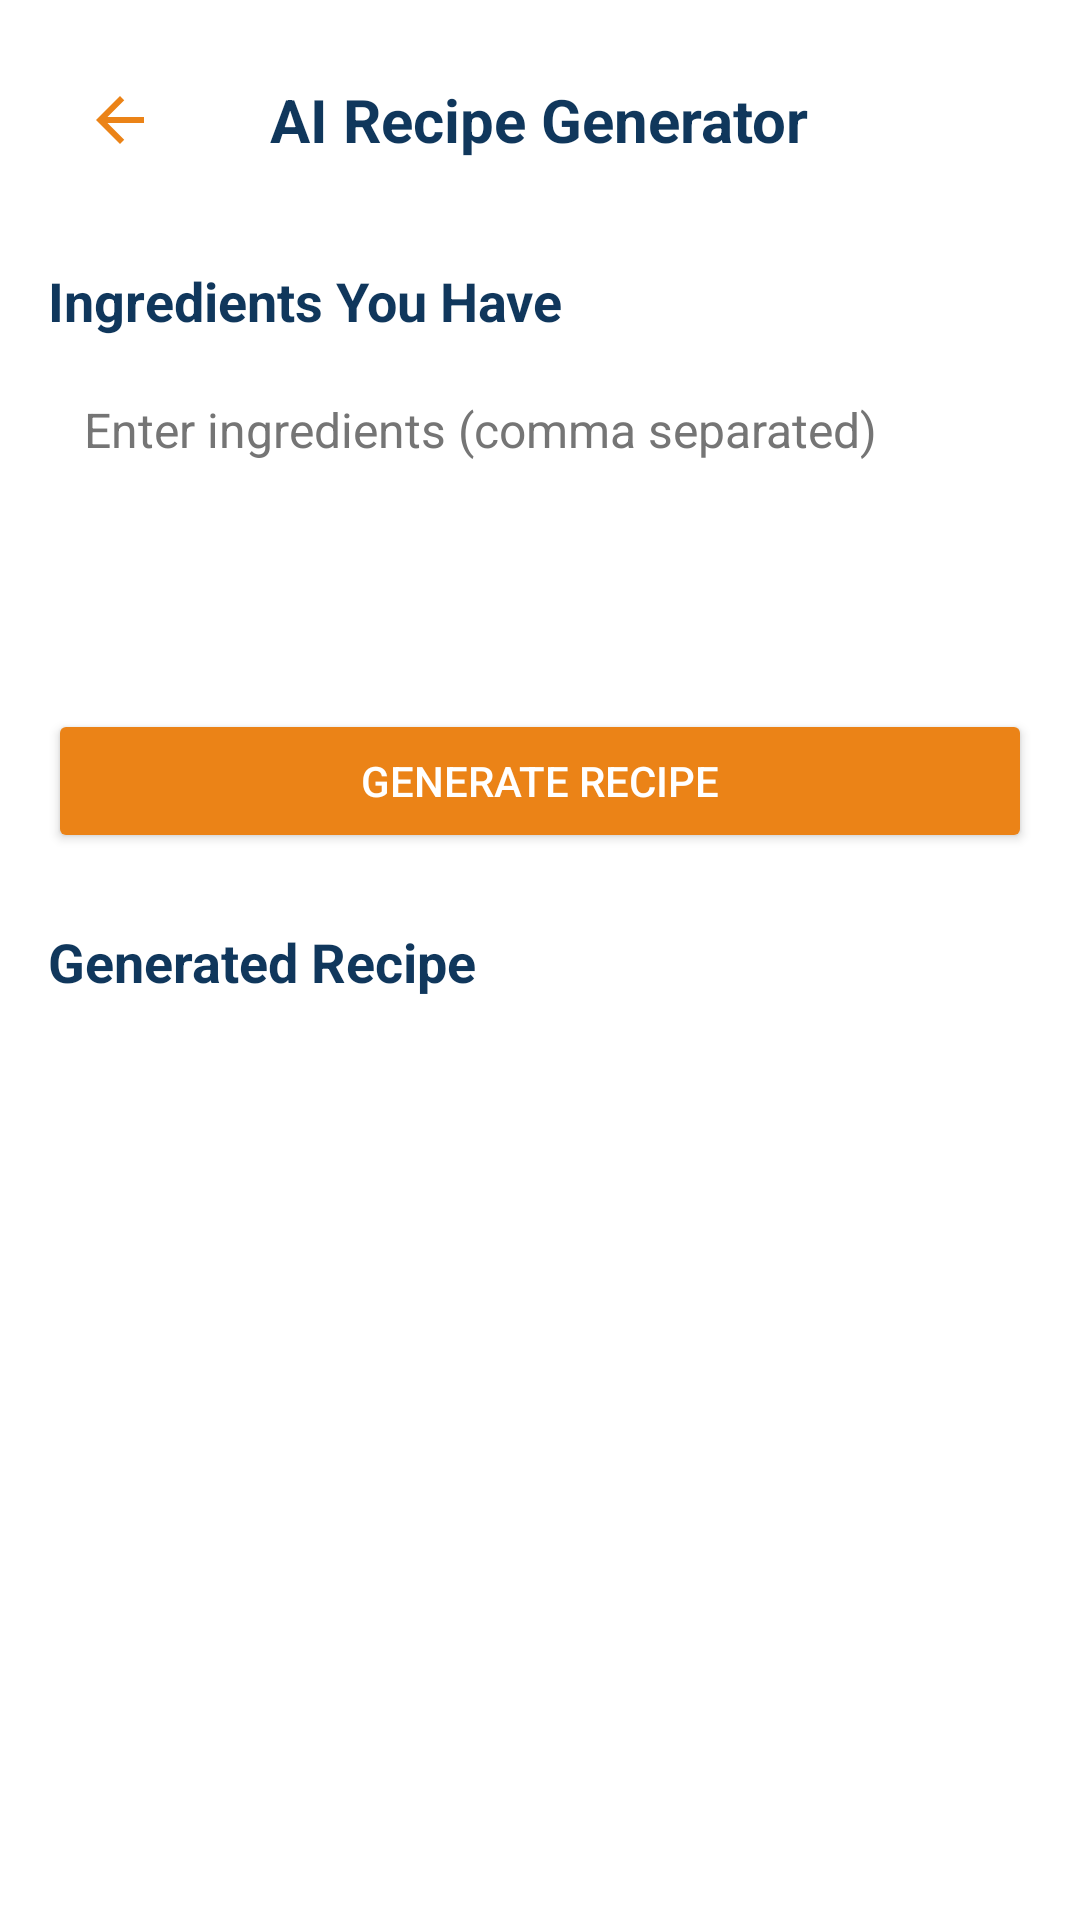

Reconstruct the res/layout file that produces this screen, plus the resources it refers to.
<!-- AndroidManifest.xml: application theme Theme.SmartSpoon -->
<!-- res/layout/activity_ai_recipe_generator.xml -->
<?xml version="1.0" encoding="utf-8"?>
<ScrollView
    xmlns:android="http://schemas.android.com/apk/res/android"
    xmlns:app="http://schemas.android.com/apk/res-auto"
    android:layout_width="match_parent"
    android:layout_height="match_parent"
    android:background="@color/white">

    <LinearLayout
        android:layout_width="match_parent"
        android:layout_height="wrap_content"
        android:orientation="vertical"
        android:padding="16dp">

        
        <RelativeLayout
            android:layout_width="match_parent"
            android:layout_height="wrap_content"
            android:layout_marginBottom="24dp">

            <ImageButton
                android:id="@+id/btn_back"
                android:layout_width="48dp"
                android:layout_height="48dp"
                android:background="?attr/selectableItemBackgroundBorderless"
                android:src="@drawable/baseline_arrow_back_24"
                app:tint="@color/orange"/>

            <ImageButton
                android:id="@+id/btn_voice"
                android:layout_width="48dp"
                android:layout_height="48dp"
                android:layout_alignParentEnd="true"
                android:background="?attr/selectableItemBackgroundBorderless"
                android:src="@drawable/ic_mic"
                app:tint="@color/orange"/>

            <TextView
                android:layout_width="wrap_content"
                android:layout_height="wrap_content"
                android:layout_centerInParent="true"
                android:text="AI Recipe Generator"
                android:textColor="@color/blue"
                android:textSize="20sp"
                android:textStyle="bold"/>
        </RelativeLayout>

        
        <TextView
            android:layout_width="wrap_content"
            android:layout_height="wrap_content"
            android:text="Ingredients You Have"
            android:textColor="@color/blue"
            android:textSize="18sp"
            android:textStyle="bold"/>

        <EditText
            android:id="@+id/et_ingredients"
            android:layout_width="match_parent"
            android:layout_height="wrap_content"
            android:layout_marginTop="8dp"
            android:textColor="@color/black"
            android:textColorHint="#757575"
            android:background="@drawable/edit_text_background"
            android:gravity="top"
            android:hint="Enter ingredients (comma separated)"
            android:minHeight="100dp"
            android:padding="12dp"
            android:textSize="16sp" />

        <Button
            android:id="@+id/btn_generate"
            android:layout_width="match_parent"
            android:layout_height="wrap_content"
            android:layout_marginTop="16dp"
            android:backgroundTint="@color/orange"
            android:padding="12dp"
            android:text="Generate Recipe"
            android:textColor="@color/white"/>

        
        <TextView
            android:layout_width="wrap_content"
            android:layout_height="wrap_content"
            android:layout_marginTop="24dp"
            android:text="Generated Recipe"
            android:textColor="@color/blue"
            android:textSize="18sp"
            android:textStyle="bold"/>

        <TextView
            android:id="@+id/tv_generated_recipe"
            android:layout_width="match_parent"
            android:layout_height="wrap_content"
            android:layout_marginTop="8dp"
            android:textColor="@color/black"
            android:textSize="16sp"
            android:lineSpacingExtra="8dp"/>

        <ProgressBar
            android:id="@+id/progress_bar"
            android:layout_width="wrap_content"
            android:layout_height="wrap_content"
            android:layout_gravity="center"
            android:layout_marginTop="16dp"
            android:visibility="gone"/>

    </LinearLayout>
</ScrollView>
<!-- resources referenced by this layout -->
<resources>
  <color name="black">#FF000000</color>
  <color name="blue">#10375C  </color>
  <color name="orange">#EB8317 </color>
  <color name="white">#FFFFFFFF</color>
  <!-- drawable baseline_arrow_back_24 (drawable) -->
  <?xml version="1.0" encoding="utf-8"?>
  <vector android:autoMirrored="true" android:height="24dp"
      android:tint="#000000" android:viewportHeight="24"
      android:viewportWidth="24" android:width="24dp"
      xmlns:android="http://schemas.android.com/apk/res/android">
      <path android:fillColor="@android:color/white" android:pathData="M20,11H7.83l5.59,-5.59L12,4l-8,8 8,8 1.41,-1.41L7.83,13H20v-2z"/>
  </vector>
  <style name="Theme.SmartSpoon" parent="Base.Theme.SmartSpoon" />
  <style name="Base.Theme.SmartSpoon" parent="Theme.AppCompat.DayNight.NoActionBar">
          
          
      </style>
</resources>
